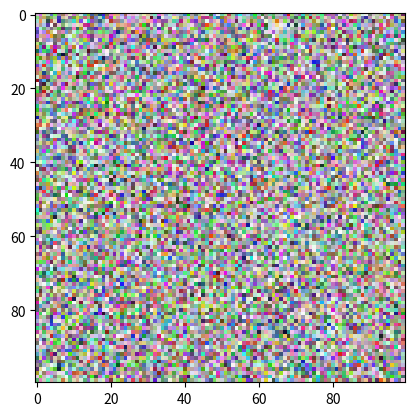

This figure's Python source: (Note: this script raises an exception after producing the figure.)
# -*- coding: utf-8 -*-
"""
Created on Tue Jan 21 14:09:12 2020

[redacted]
"""

import numpy as np
import matplotlib.pyplot as plt
import matplotlib.animation as animation

# init to 0s
#x = np.zeros((100, 100, 4), dtype=np.uint8)

# init to random
x = np.random.randint(0, high=255, size=(100, 100, 4), dtype=np.uint8)

# display single image
plt.imshow(x)


# creating a gif
fig = plt.gcf()

# Show first image - which is the initial board
im = plt.imshow(x)

def animate(frame):
    im.set_data(np.random.randint(0, high=255, size=(100, 100, 4), dtype=np.uint8))
    return im,

anim = animation.FuncAnimation(fig, animate, frames=200, 
                               interval=50)

plt.show()

anim.save('thingy.mp4')
